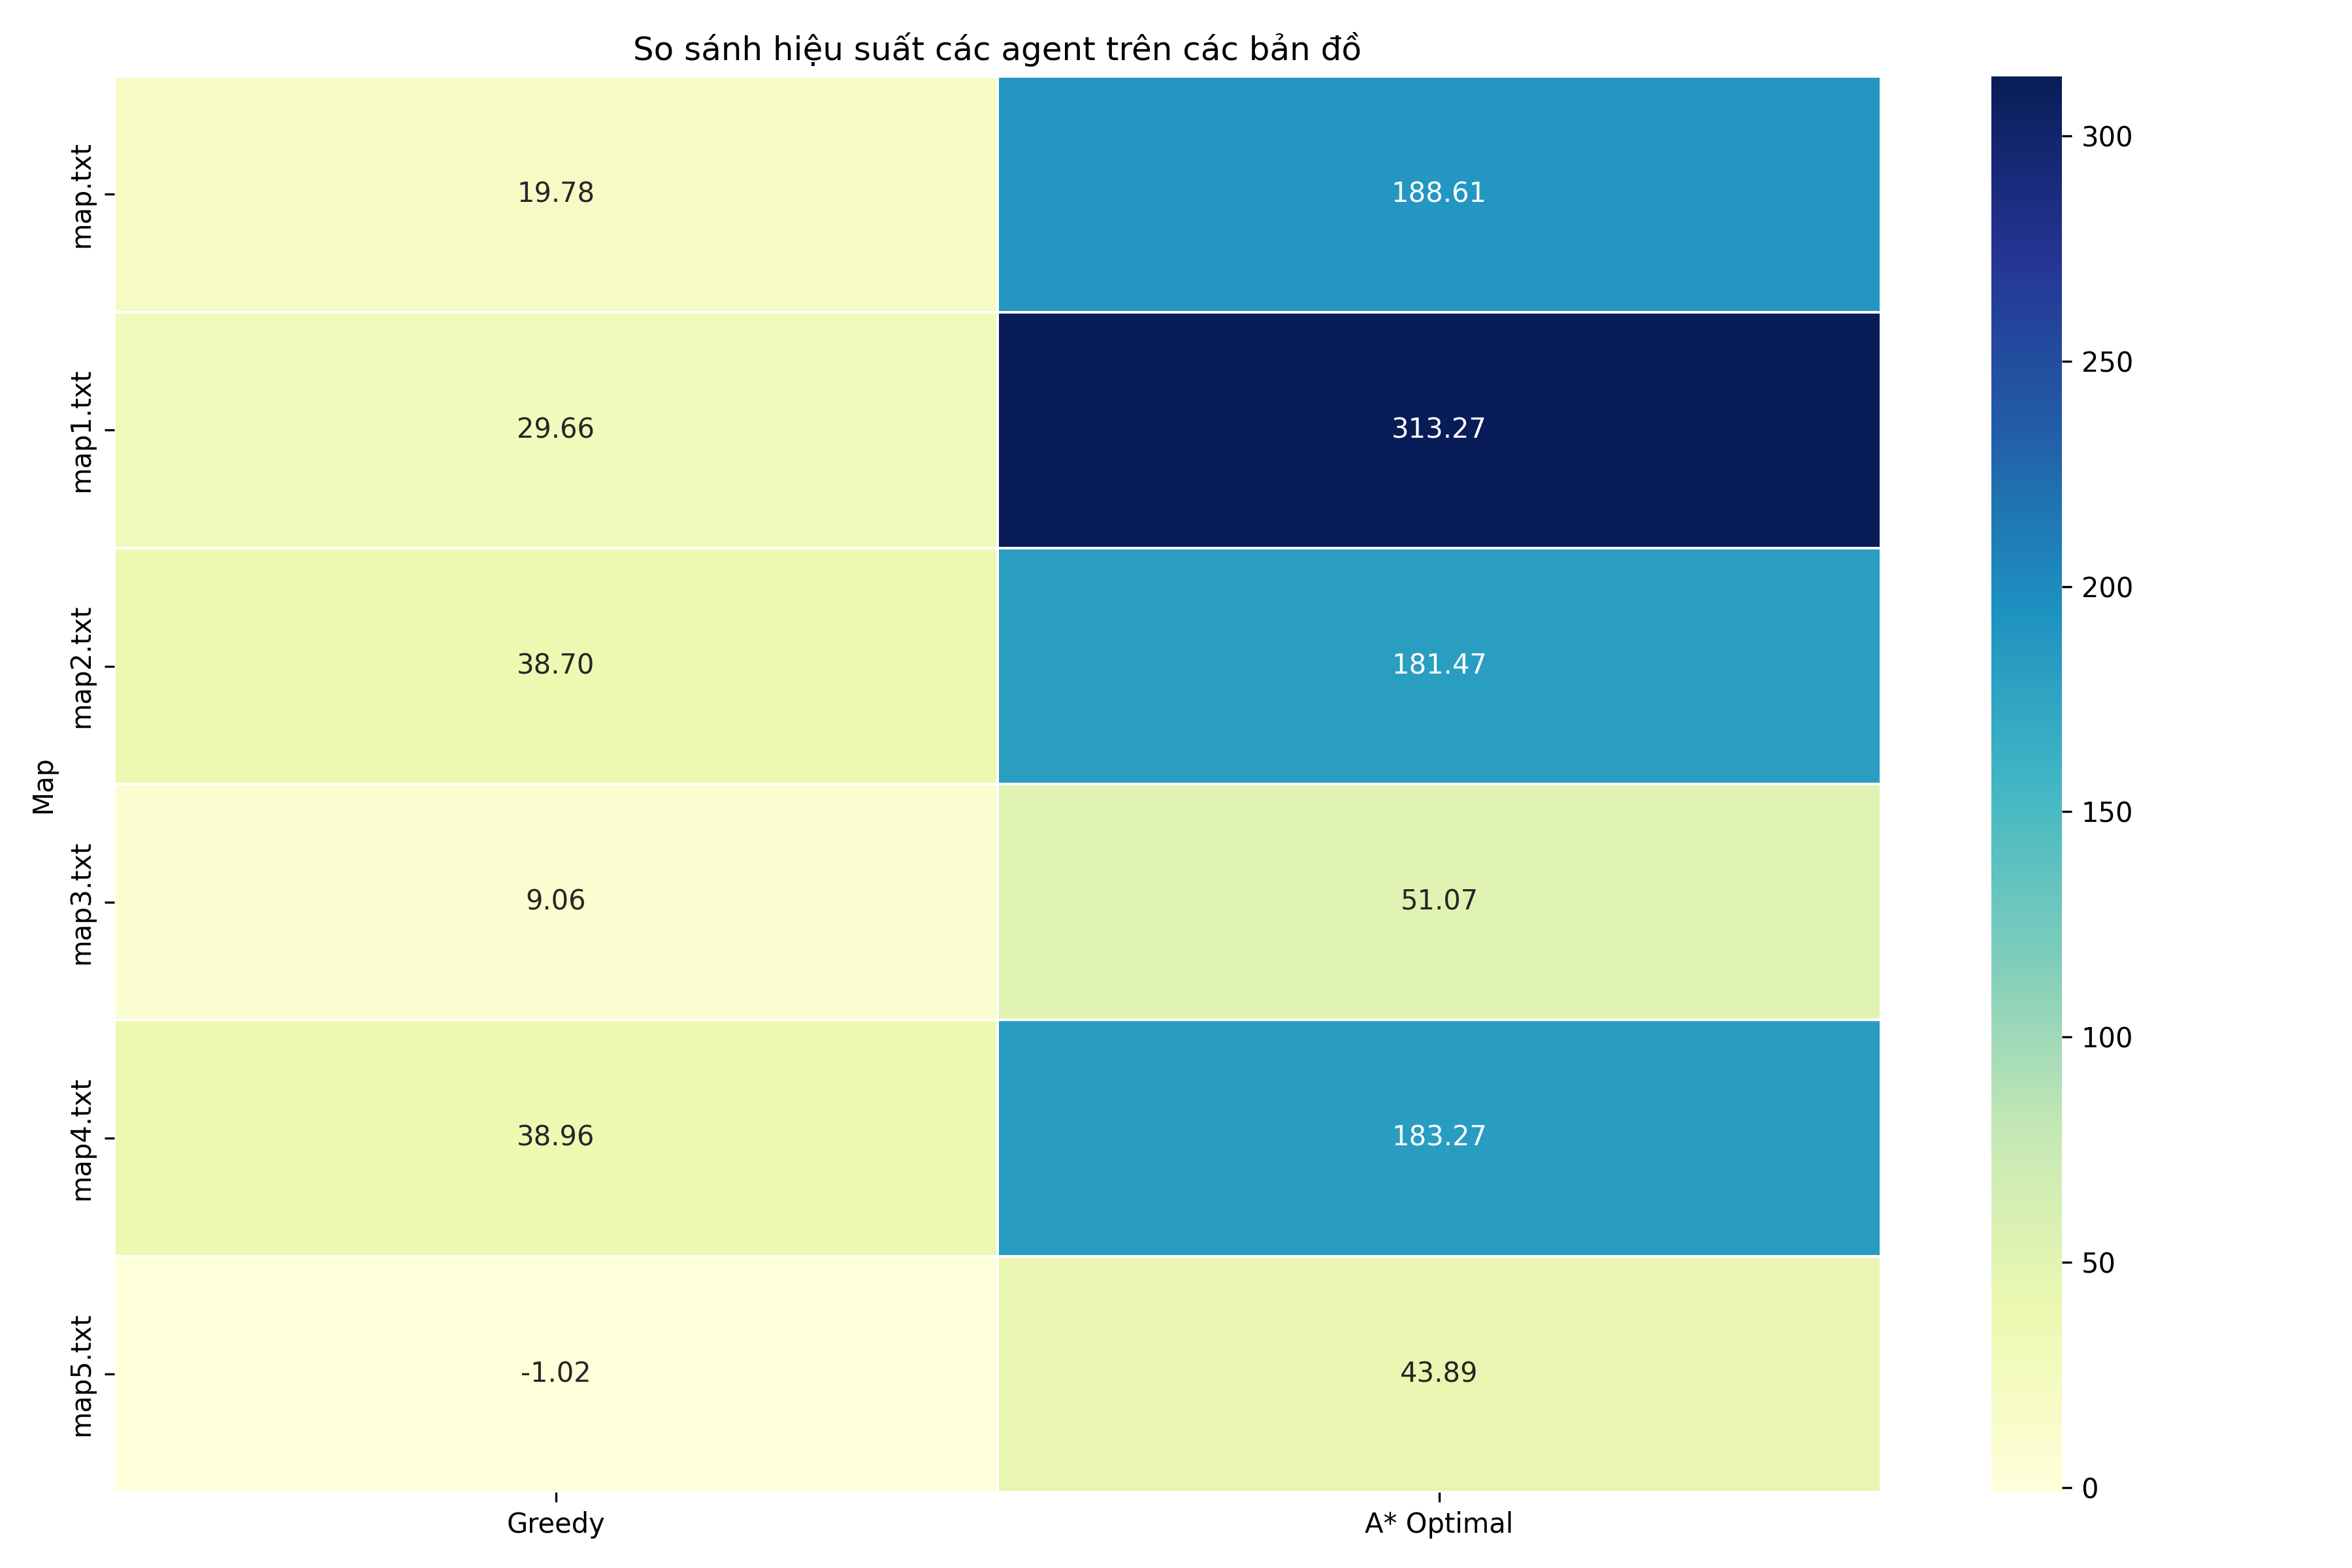

Data behind this chart, as committed beside it:
Map, Greedy, A* Optimal
map.txt, 19.78, 188.6
map1.txt, 29.66, 313.3
map2.txt, 38.7, 181.5
map3.txt, 9.06, 51.07
map4.txt, 38.96, 183.3
map5.txt, -1.02, 43.89
